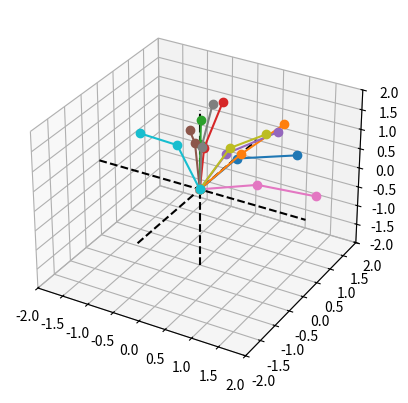

Recreate this plot in Python.
from matplotlib import pyplot as plt
import math
import numpy as np
import random

fig = plt.figure()
ax = plt.axes(projection="3d")


def point_to_angles3D(point=(90, 150, 60), l=1):  # 3D point, length -> 3 angles
    if point[0] == 0 and point[1] == 0:
        d1 = math.sqrt(0.01**2 + 0.01**2)
    else:
        d1 = math.sqrt(point[0] ** 2 + point[1] ** 2)
    d2 = math.sqrt(point[0] ** 2 + point[1] ** 2 + point[2] ** 2)
    if d2 < 2 * l:
        a0 = math.acos(point[0] / d1)
        a1 = math.acos(d1 / d2) + math.acos(d2 / (2 * l))
        a2 = math.pi - 2 * math.acos(d2 / (2 * l))

        return (a0, a1, a2)
    else:
        print("********** Out Of Range ***********")

        return (0, 0, 0)  # Default Position


# def move(point1, point2):
#     x1, y1, z1 = point1
#     x2, y2, z2 = point2
#     x = np.linspace(x1, x2, 20)
#     y = (x - x1) * (y2 - y1) / (x2 - x1) + y1
#     z = (x - x1) * (z2 - z1) / (x2 - x1) + z1

#     for i in zip(x, y, z):
#         ax.cla()
#         a0, a1, a2 = point_to_angles3D(i, 1)
#         mpoint = (
#             math.cos(a1) * math.cos(a0),
#             math.cos(a1) * math.sin(a0),
#             math.sin(a1),
#         )
#         l = [0, mpoint[0], i[0]]
#         m = [0, mpoint[1], i[1]]
#         n = [0, mpoint[2], i[2]]
#         ax.set_title(str(i))
#         ax.plot3D(l, m, n, "-o", c="green")
#         plt.pause(1)


def point_to_graph3D(x1, y1, z1):
    point = (x1, y1, z1)
    a0, a1, _ = point_to_angles3D(point, 1)
    mpoint = (math.cos(a1) * math.cos(a0), math.cos(a1) * math.sin(a0), math.sin(a1))
    x = [0, mpoint[0], point[0]]
    y = [0, mpoint[1], point[1]]
    z = [0, mpoint[2], point[2]]
    ax.plot3D(x, y, z, "-o")


def randompoint_genarator(From=1.5, To=2):
    while True:
        x = round(random.uniform(-2, 2), 2)
        y = round(random.uniform(0, 2), 2)
        z = round(random.uniform(0, 2), 2)
        d = math.sqrt(x**2 + y**2 + z**2)
        if From < d < To:
            break
    return (x, y, z)


def multiple_arms(n):
    for i in range(n):
        x1, y1, z1 = randompoint_genarator()
        point_to_graph3D(x1, y1, z1)


# point = (1, 1, 1)

# a0, a1, a2 = point_to_angles3D(point, 1)

# mpoint = (math.cos(a1) * math.cos(a0), math.cos(a1) * math.sin(a0), math.sin(a1))

# x = [0, mpoint[0], point[0]]
# y = [0, mpoint[1], point[1]]
# z = [0, mpoint[2], point[2]]


ax.set_xlim(-2, 2)
ax.set_ylim(-2, 2)
ax.set_zlim(-2, 2)

ax.plot3D([-2, 2], [0, 0], [0, 0], "--", c="black")
ax.plot3D([0, 0], [-2, 2], [0, 0], "--", c="black")
ax.plot3D([0, 0], [0, 0], [-2, 2], "--", c="black")

multiple_arms(10)
plt.show()
